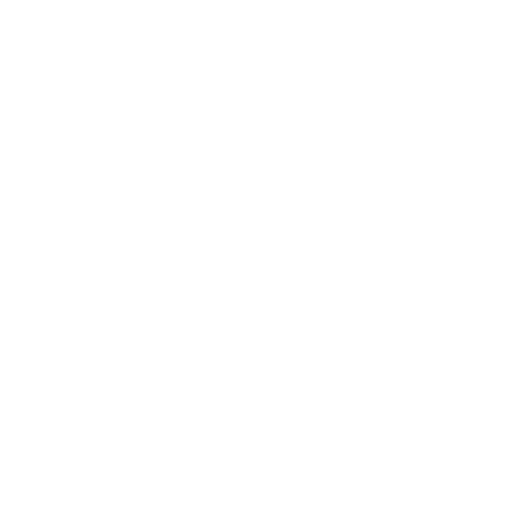
t = 0.00 s
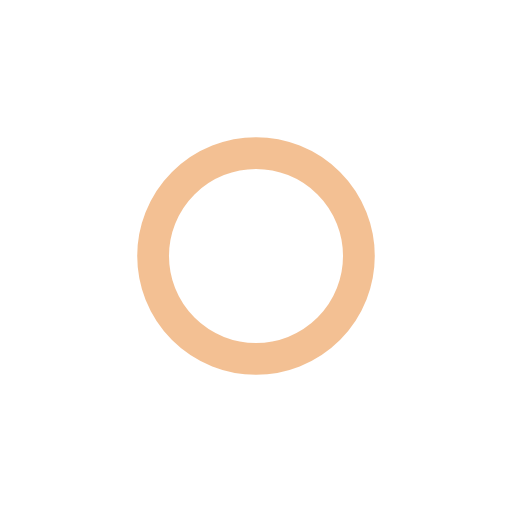
t = 0.50 s
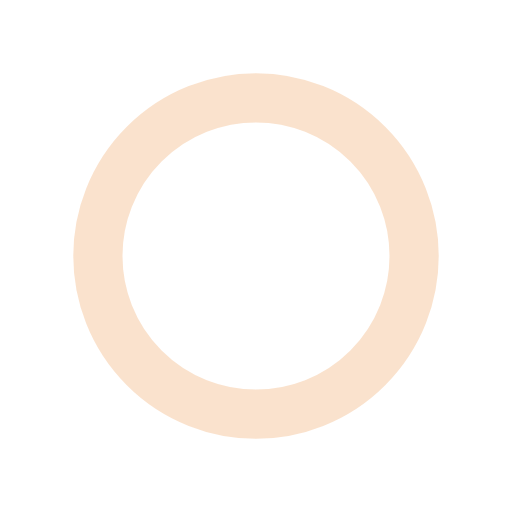
t = 1.00 s
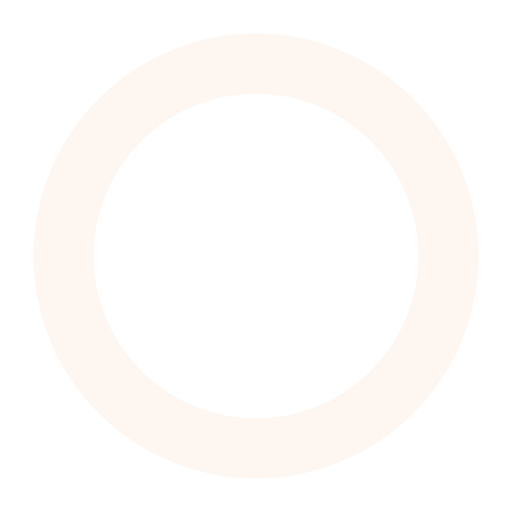
t = 1.50 s

The animated SVG that drew these frames (rendered in a browser with its animation timeline set to each time). Animation: 3 SMIL elements (animate=3); one cycle of 2.00 s, repeats indefinitely.

<svg xmlns='http://www.w3.org/2000/svg' viewBox='0 0 200 200'><circle fill='none' stroke-opacity='1' stroke='#E88128' stroke-width='.5' cx='100' cy='100' r='0'><animate attributeName='r' calcMode='spline' dur='2' values='1;80' keyTimes='0;1' keySplines='0 .2 .5 1' repeatCount='indefinite'></animate><animate attributeName='stroke-width' calcMode='spline' dur='2' values='0;25' keyTimes='0;1' keySplines='0 .2 .5 1' repeatCount='indefinite'></animate><animate attributeName='stroke-opacity' calcMode='spline' dur='2' values='1;0' keyTimes='0;1' keySplines='0 .2 .5 1' repeatCount='indefinite'></animate></circle></svg>
